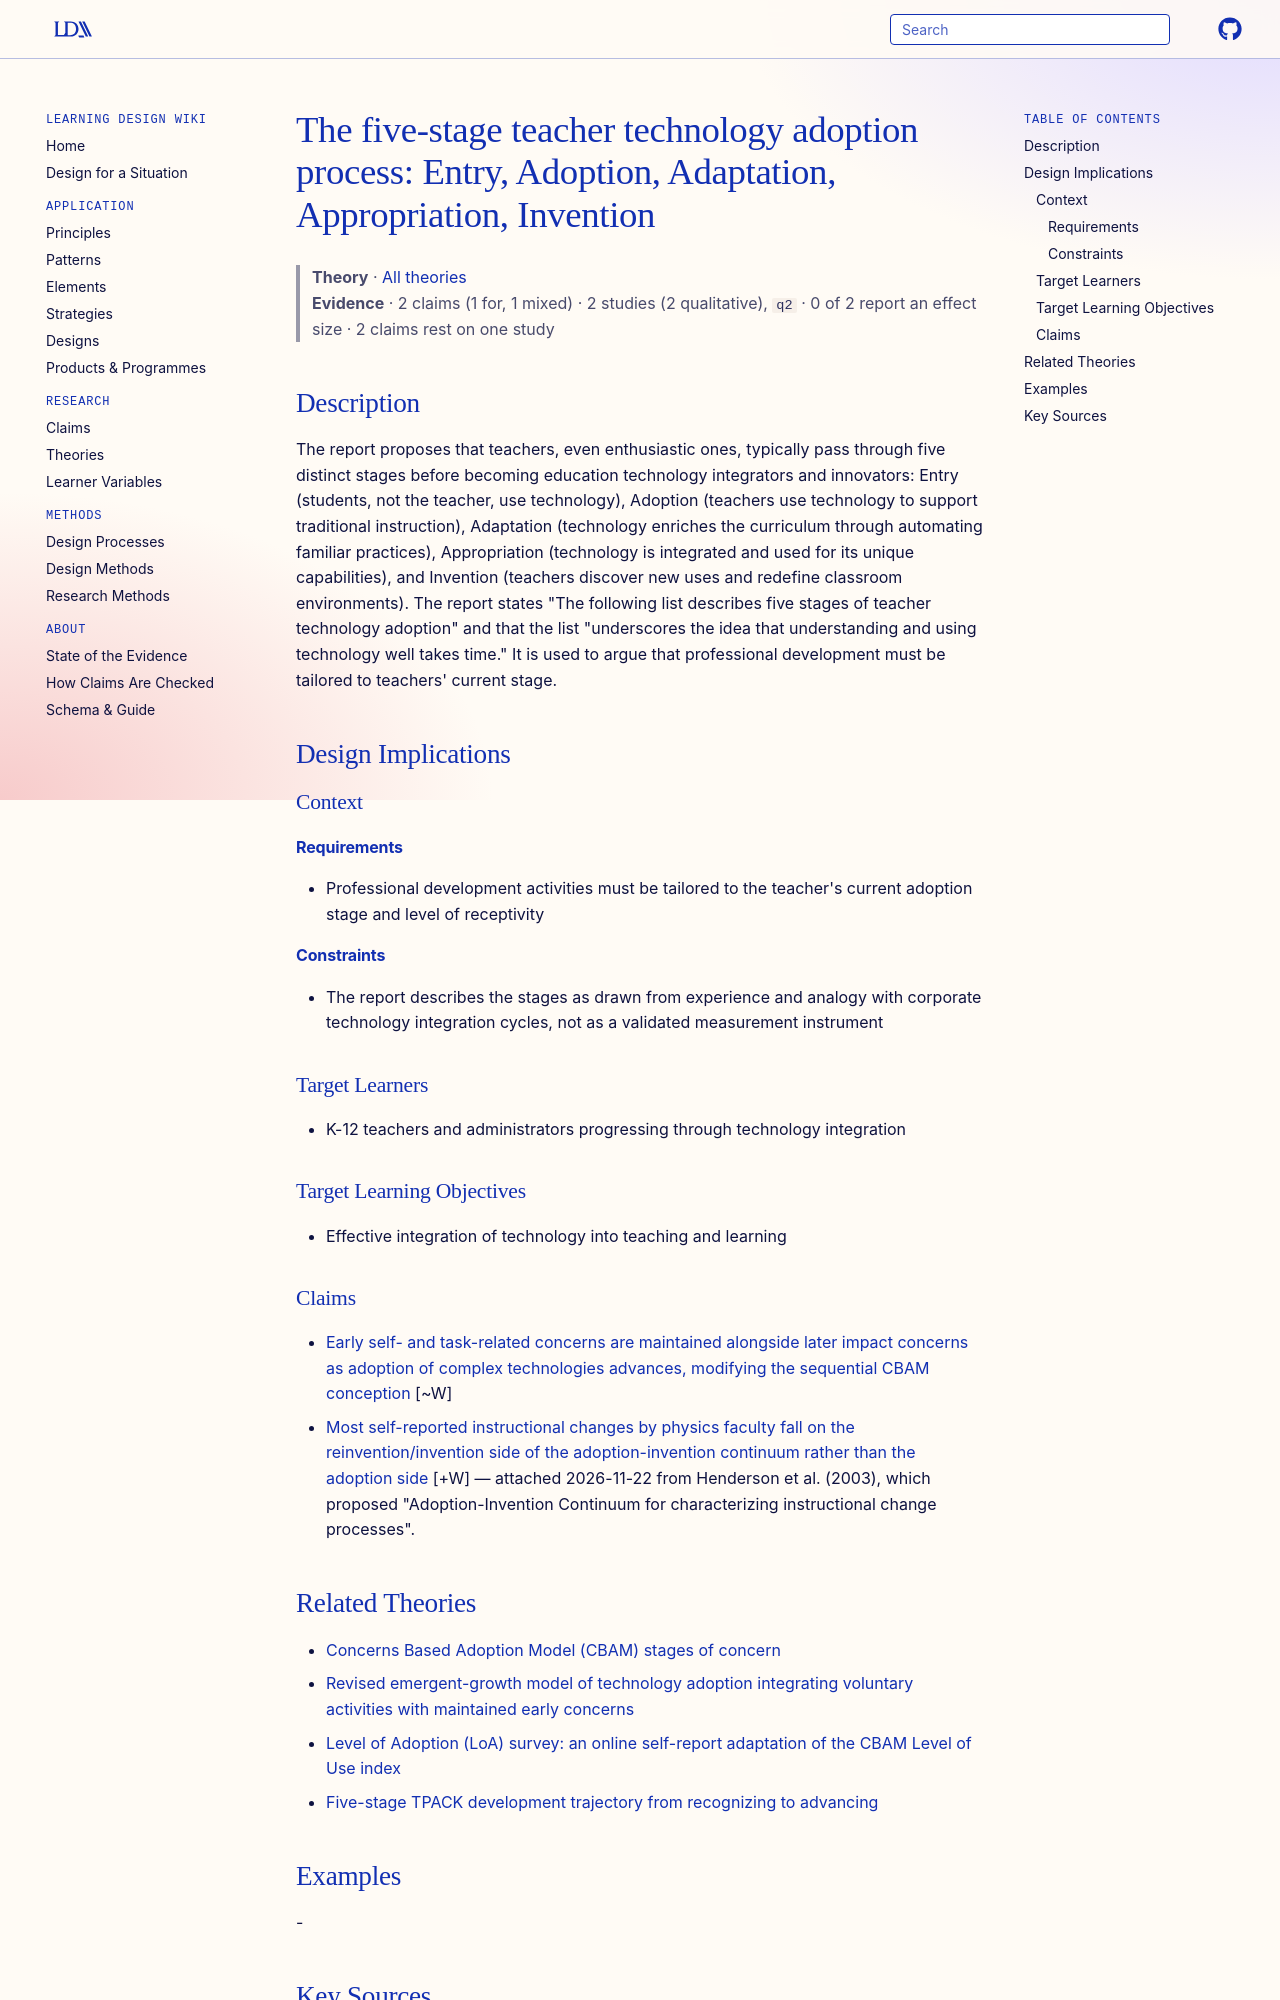

repository: Learning-Design-Alliance/learning-wiki · page: theories/teacher-technology-adoption-stages/index.html · generator: mkdocs

---
type: theory
title: "The five-stage teacher technology adoption process: Entry, Adoption, Adaptation, Appropriation, Invention"
description: "The report proposes that teachers, even enthusiastic ones, typically pass through five distinct stages before becoming education technology integrators and innovators: Entry (students, not the teacher, use technology)..."
canonical: true
status: review
generated:
  by: claude/unspecified
  at: 2026-09-25
sources:
  - id: ceo-forum-on-education-and-technology-1999
    resource: "https://eric.ed.gov/?id=ED428747"
    title: "CEO Forum on Education and Technology. (1999). School Technology and Readiness Report. Professional Development: A Link to Better Learning. The CEO Forum on Education and Technology, Year Two. https://eric.ed.gov/?id=ED428747"
    author: CEO Forum on Education and Technology
---

# The five-stage teacher technology adoption process: Entry, Adoption, Adaptation, Appropriation, Invention

> **Theory** · [All theories](index.md)
> **Evidence** · 2 claims (1 for, 1 mixed) · 2 studies (2 qualitative), `q2` · 0 of 2 report an effect size · 2 claims rest on one study

## Description
The report proposes that teachers, even enthusiastic ones, typically pass through five distinct stages before becoming education technology integrators and innovators: Entry (students, not the teacher, use technology), Adoption (teachers use technology to support traditional instruction), Adaptation (technology enriches the curriculum through automating familiar practices), Appropriation (technology is integrated and used for its unique capabilities), and Invention (teachers discover new uses and redefine classroom environments). The report states "The following list describes five stages of teacher technology adoption" and that the list "underscores the idea that understanding and using technology well takes time." It is used to argue that professional development must be tailored to teachers' current stage.

## Design Implications

### Context
#### Requirements
- Professional development activities must be tailored to the teacher's current adoption stage and level of receptivity
#### Constraints
- The report describes the stages as drawn from experience and analogy with corporate technology integration cycles, not as a validated measurement instrument

### Target Learners
- K-12 teachers and administrators progressing through technology integration

### Target Learning Objectives
- Effective integration of technology into teaching and learning

### Claims

- [Early self- and task-related concerns are maintained alongside later impact concerns as adoption of complex technologies advances, modifying the sequential CBAM conception](../claims/early-concerns-maintained-alongside-later-concerns.md) [~W]
- [Most self-reported instructional changes by physics faculty fall on the reinvention/invention side of the adoption-invention continuum rather than the adoption side](../claims/faculty-changes-reinvention-invention-dominant.md) [+W] — attached 2026-11-22 from Henderson et al. (2003), which proposed "Adoption-Invention Continuum for characterizing instructional change processes".
